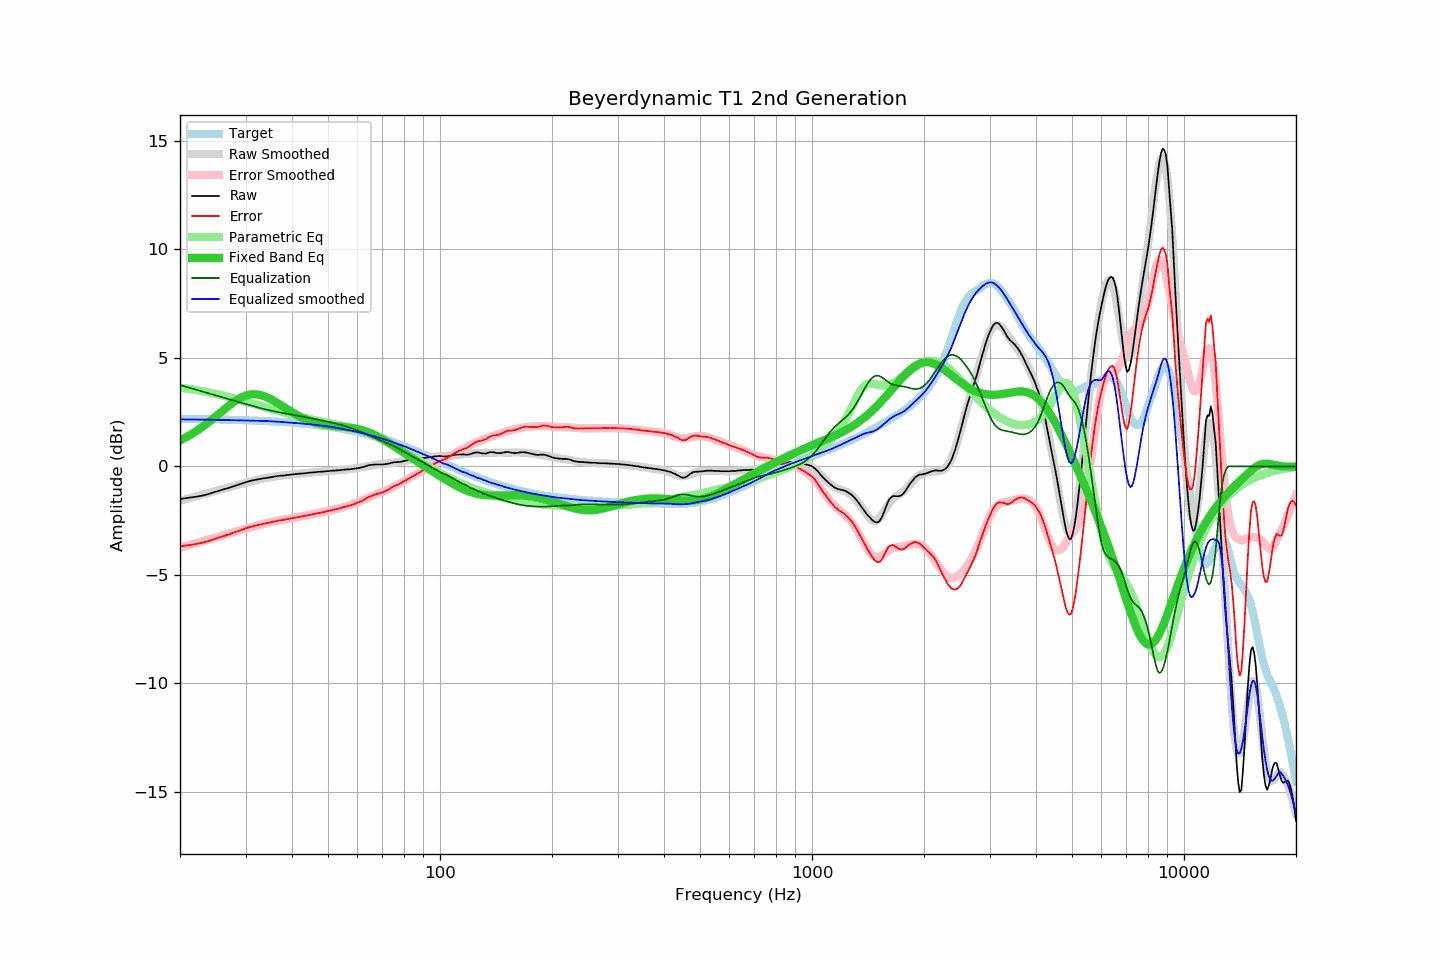

Data behind this chart, as committed beside it:
frequency, raw, error, smoothed, error_smoothed, equalization, parametric_eq, equalized_raw, equalized_smoothed, target
20, -1.50, -3.69, -1.58, -3.75, 3.75, 1.20, 2.25, 2.17, 2.19
21, -1.45, -3.64, -1.48, -3.65, 3.65, 1.39, 2.19, 2.16, 2.18
22, -1.40, -3.58, -1.39, -3.55, 3.55, 1.60, 2.14, 2.16, 2.18
23, -1.34, -3.52, -1.29, -3.45, 3.45, 1.82, 2.11, 2.16, 2.17
24, -1.26, -3.43, -1.21, -3.36, 3.36, 2.06, 2.09, 2.15, 2.17
25, -1.16, -3.32, -1.12, -3.27, 3.27, 2.31, 2.10, 2.15, 2.16
26, -1.07, -3.23, -1.04, -3.18, 3.18, 2.55, 2.11, 2.14, 2.16
27, -0.99, -3.14, -0.97, -3.10, 3.10, 2.78, 2.11, 2.13, 2.15
28, -0.90, -3.05, -0.89, -3.02, 3.02, 2.98, 2.12, 2.13, 2.14
29, -0.81, -2.95, -0.83, -2.95, 2.95, 3.15, 2.14, 2.12, 2.13
30, -0.73, -2.86, -0.76, -2.88, 2.88, 3.26, 2.14, 2.11, 2.13
31, -0.66, -2.78, -0.70, -2.81, 2.81, 3.32, 2.14, 2.11, 2.12
32, -0.61, -2.72, -0.63, -2.74, 2.74, 3.33, 2.13, 2.11, 2.11
33, -0.57, -2.67, -0.58, -2.68, 2.68, 3.29, 2.11, 2.10, 2.10
34, -0.53, -2.62, -0.54, -2.63, 2.63, 3.21, 2.09, 2.09, 2.09
35, -0.50, -2.58, -0.50, -2.58, 2.58, 3.11, 2.07, 2.08, 2.08
36, -0.46, -2.53, -0.46, -2.53, 2.53, 2.99, 2.07, 2.07, 2.07
37, -0.43, -2.49, -0.43, -2.49, 2.49, 2.86, 2.06, 2.05, 2.06
38, -0.42, -2.47, -0.41, -2.45, 2.45, 2.74, 2.03, 2.04, 2.04
39, -0.39, -2.42, -0.39, -2.42, 2.42, 2.61, 2.02, 2.03, 2.03
40, -0.37, -2.39, -0.37, -2.38, 2.38, 2.50, 2.01, 2.01, 2.02
41, -0.35, -2.36, -0.35, -2.35, 2.35, 2.39, 2.00, 2.00, 2.00
42, -0.33, -2.32, -0.33, -2.32, 2.32, 2.30, 1.98, 1.98, 1.99
43, -0.32, -2.29, -0.32, -2.29, 2.29, 2.21, 1.96, 1.97, 1.97
44, -0.30, -2.26, -0.30, -2.25, 2.25, 2.14, 1.95, 1.95, 1.95
45, -0.28, -2.22, -0.29, -2.22, 2.22, 2.08, 1.94, 1.94, 1.94
46, -0.27, -2.19, -0.27, -2.19, 2.19, 2.03, 1.92, 1.92, 1.92
47, -0.25, -2.15, -0.26, -2.16, 2.16, 1.98, 1.90, 1.90, 1.90
48, -0.24, -2.12, -0.24, -2.13, 2.13, 1.94, 1.88, 1.88, 1.88
49, -0.23, -2.09, -0.23, -2.09, 2.09, 1.92, 1.86, 1.86, 1.86
50, -0.21, -2.05, -0.22, -2.06, 2.06, 1.89, 1.85, 1.84, 1.84
51, -0.20, -2.02, -0.21, -2.03, 2.03, 1.87, 1.82, 1.82, 1.82
52, -0.19, -1.99, -0.19, -1.99, 1.99, 1.86, 1.80, 1.80, 1.80
53, -0.18, -1.96, -0.18, -1.96, 1.96, 1.84, 1.77, 1.77, 1.77
54, -0.17, -1.92, -0.17, -1.92, 1.92, 1.83, 1.75, 1.75, 1.75
55, -0.15, -1.88, -0.16, -1.88, 1.88, 1.82, 1.73, 1.72, 1.73
56, -0.14, -1.84, -0.15, -1.84, 1.84, 1.80, 1.70, 1.69, 1.70
57, -0.13, -1.81, -0.13, -1.80, 1.80, 1.79, 1.66, 1.67, 1.68
58, -0.12, -1.77, -0.11, -1.75, 1.75, 1.77, 1.63, 1.64, 1.65
59, -0.10, -1.72, -0.09, -1.70, 1.70, 1.75, 1.60, 1.61, 1.62
60, -0.08, -1.68, -0.07, -1.65, 1.65, 1.72, 1.57, 1.59, 1.59
61, -0.06, -1.63, -0.04, -1.60, 1.60, 1.70, 1.54, 1.56, 1.57
62, -0.03, -1.57, -0.02, -1.55, 1.55, 1.66, 1.52, 1.53, 1.54
63, 0.01, -1.50, -0.00, -1.50, 1.50, 1.62, 1.51, 1.50, 1.51
64, 0.05, -1.43, 0.02, -1.45, 1.45, 1.58, 1.50, 1.47, 1.48
65, 0.07, -1.38, 0.03, -1.40, 1.40, 1.54, 1.47, 1.44, 1.45
66, 0.08, -1.34, 0.05, -1.35, 1.35, 1.49, 1.43, 1.41, 1.41
67, 0.09, -1.29, 0.07, -1.31, 1.31, 1.43, 1.39, 1.38, 1.38
68, 0.09, -1.26, 0.09, -1.26, 1.26, 1.38, 1.35, 1.35, 1.35
69, 0.09, -1.23, 0.10, -1.21, 1.21, 1.32, 1.30, 1.31, 1.32
70, 0.09, -1.20, 0.11, -1.17, 1.17, 1.26, 1.26, 1.28, 1.28
71, 0.10, -1.15, 0.12, -1.12, 1.12, 1.20, 1.22, 1.24, 1.25
72, 0.12, -1.10, 0.13, -1.08, 1.08, 1.13, 1.19, 1.21, 1.22
73, 0.13, -1.05, 0.14, -1.03, 1.03, 1.07, 1.16, 1.17, 1.18
74, 0.17, -0.98, 0.15, -0.99, 0.99, 1.01, 1.15, 1.14, 1.15
75, 0.19, -0.92, 0.17, -0.94, 0.94, 0.94, 1.12, 1.10, 1.11
76, 0.20, -0.88, 0.18, -0.89, 0.89, 0.88, 1.08, 1.07, 1.08
77, 0.20, -0.84, 0.20, -0.84, 0.84, 0.82, 1.03, 1.04, 1.04
78, 0.21, -0.80, 0.22, -0.79, 0.79, 0.75, 0.99, 1.00, 1.00
79, 0.23, -0.74, 0.23, -0.73, 0.73, 0.69, 0.96, 0.97, 0.97
... 553 more rows
